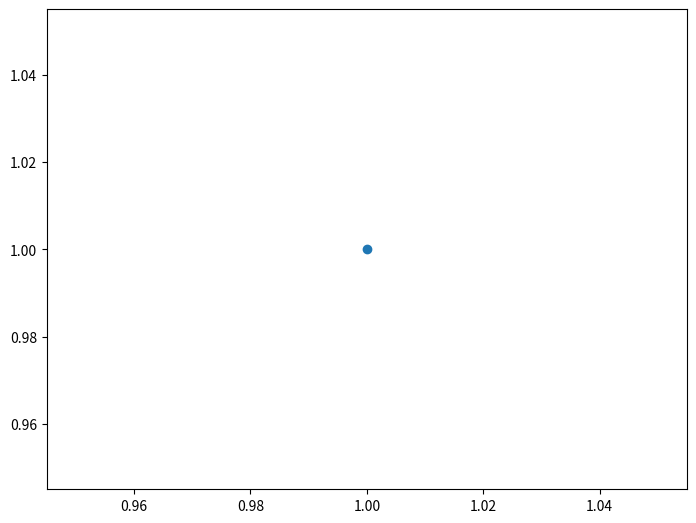

Python code for this plot: (Note: this script raises an exception after producing the figure.)
#import matplotlib as mpl

# Вывод на экран текущей версии библиотеки matplotlib
#print ('Current version on matplotlib library is', mpl.__version__)
import matplotlib.pyplot as plt

fig = plt.figure()
# Добавление на рисунок прямоугольной (по умолчанию) области рисования
ax = fig.add_axes([0, 0, 1, 1])
print (type(ax))
plt.scatter(1.0, 1.0)
plt.savefig('example 142a.png', fmt='png')


fig = plt.figure()
# Добавление на рисунок круговой области рисования
ax = fig.add_axes([0, 0, 1, 1], polar=True)
plt.scatter(0.0, 0.5)
plt.savefig('example 142b.png', fmt='png')


plt.show()
